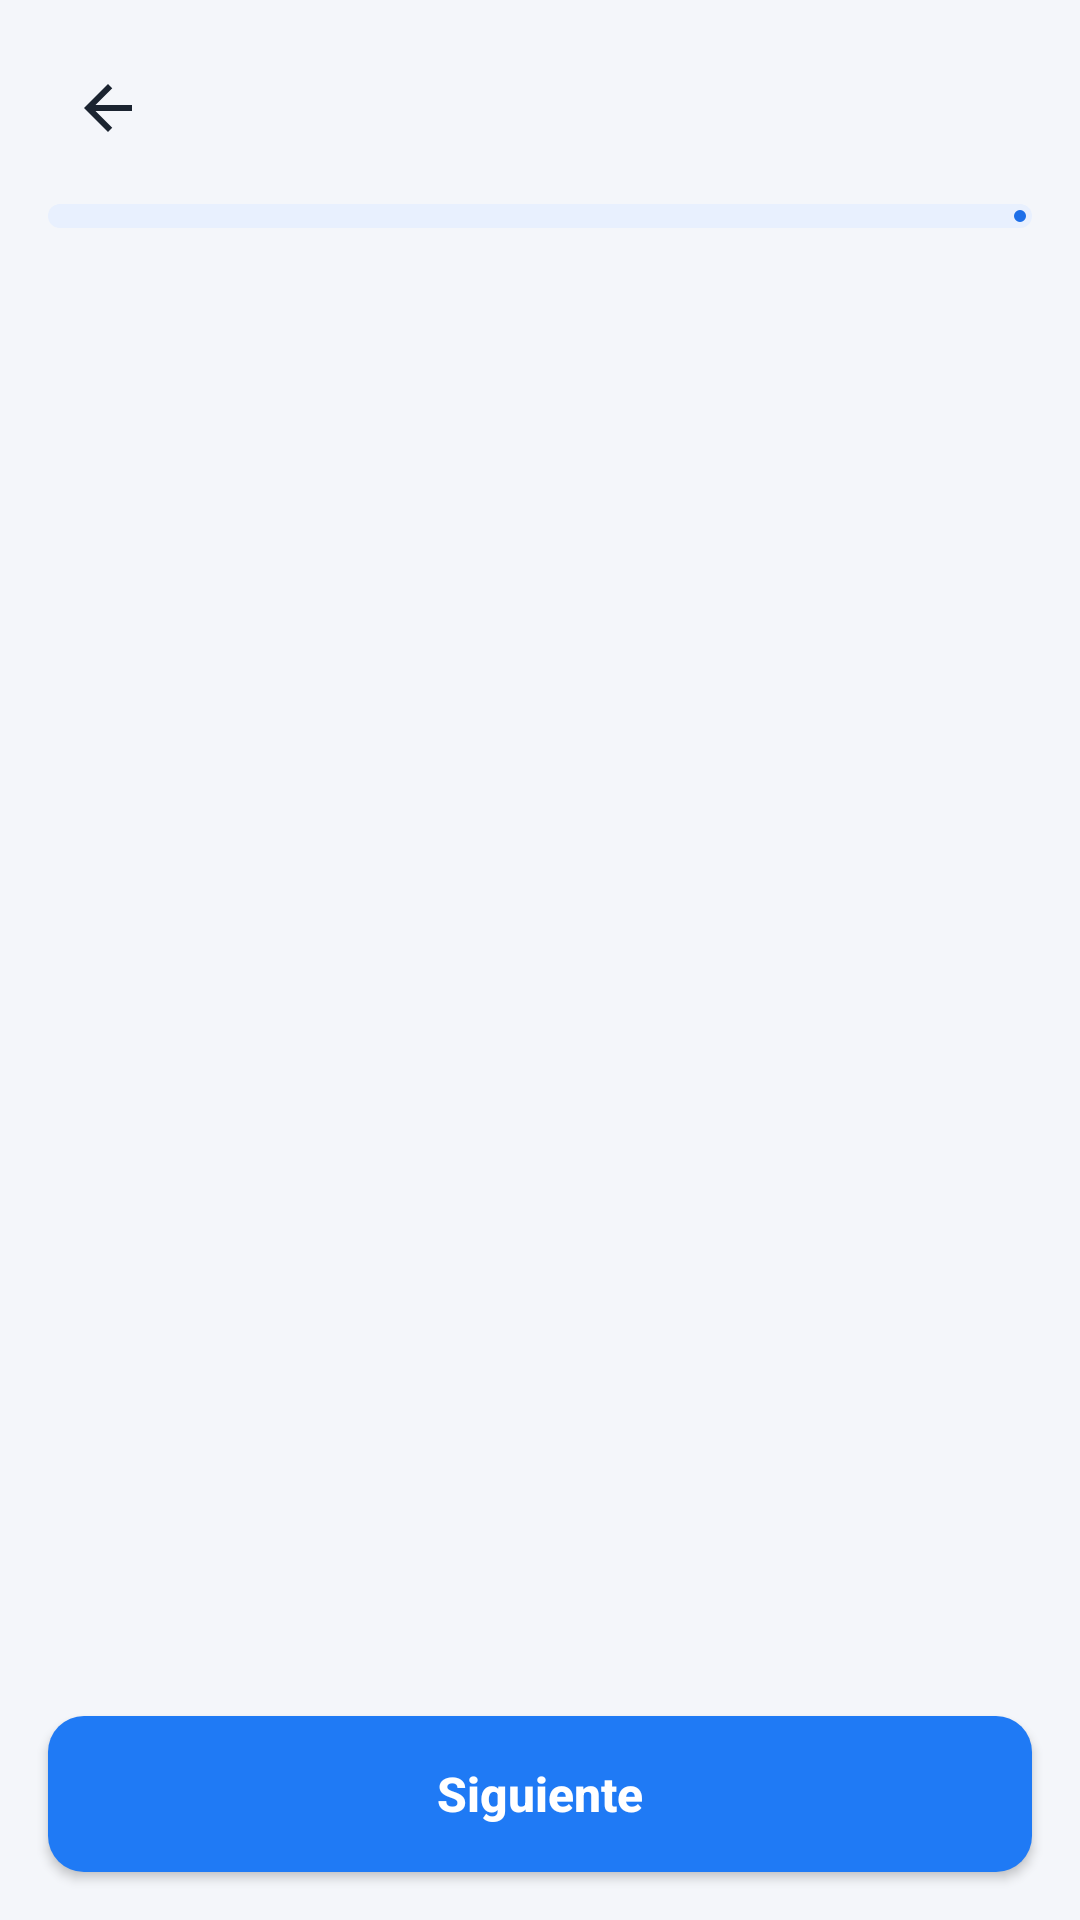

This screen was rendered from an Android layout file. Write that file and the resources it references.
<!-- AndroidManifest.xml: application theme Theme.ProyectoFinal -->
<!-- res/layout/activity_chequeo_detalle.xml -->
<?xml version="1.0" encoding="utf-8"?>
<LinearLayout xmlns:android="http://schemas.android.com/apk/res/android"
    xmlns:app="http://schemas.android.com/apk/res-auto"
    android:id="@+id/root"
    android:layout_width="match_parent"
    android:layout_height="match_parent"
    android:background="@color/fondo"
    android:orientation="vertical">

    
    <LinearLayout
        android:layout_width="match_parent"
        android:layout_height="wrap_content"
        android:gravity="center_vertical"
        android:orientation="horizontal"
        android:paddingStart="16dp"
        android:paddingTop="16dp"
        android:paddingEnd="20dp"
        android:paddingBottom="12dp">

        <ImageView
            android:id="@+id/btnVolverDetalle"
            android:layout_width="40dp"
            android:layout_height="40dp"
            android:contentDescription="Volver"
            android:padding="8dp"
            android:src="@drawable/ic_flecha_atras" />

        <TextView
            android:id="@+id/tvTituloChequeo"
            android:layout_width="0dp"
            android:layout_height="wrap_content"
            android:layout_marginStart="8dp"
            android:layout_weight="1"
            android:textColor="@color/texto"
            android:textSize="22sp"
            android:textStyle="bold" />

        <TextView
            android:id="@+id/tvPasoChequeo"
            android:layout_width="wrap_content"
            android:layout_height="wrap_content"
            android:textColor="@color/texto_sec"
            android:textSize="16sp" />
    </LinearLayout>

    
    <com.google.android.material.progressindicator.LinearProgressIndicator
        android:id="@+id/progresoChequeo"
        android:layout_width="match_parent"
        android:layout_height="wrap_content"
        android:layout_marginStart="16dp"
        android:layout_marginEnd="16dp"
        app:indicatorColor="@color/azul"
        app:trackColor="@color/azul_claro"
        app:trackCornerRadius="4dp"
        app:trackThickness="8dp" />

    
    <ScrollView
        android:id="@+id/scrollChequeo"
        android:layout_width="match_parent"
        android:layout_height="0dp"
        android:layout_weight="1">

        <LinearLayout
            android:id="@+id/listaPuntos"
            android:layout_width="match_parent"
            android:layout_height="wrap_content"
            android:layout_margin="16dp"
            android:background="@drawable/bg_card_blanca"
            android:elevation="2dp"
            android:orientation="vertical" />
    </ScrollView>

    <Button
        android:id="@+id/btnSiguienteChequeo"
        android:layout_width="match_parent"
        android:layout_height="52dp"
        android:layout_marginStart="16dp"
        android:layout_marginEnd="16dp"
        android:layout_marginBottom="16dp"
        android:background="@drawable/bg_boton_azul"
        android:text="Siguiente"
        android:textAllCaps="false"
        android:textColor="@color/white"
        android:textSize="16sp"
        android:textStyle="bold" />
</LinearLayout>
<!-- resources referenced by this layout -->
<resources>
  <color name="azul">#1E6FE8</color>
  <color name="azul_claro">#E8F0FE</color>
  <color name="fondo">#F4F6FA</color>
  <color name="texto">#1B2430</color>
  <color name="texto_sec">#6B7685</color>
  <color name="white">#FFFFFFFF</color>
  <!-- drawable bg_boton_azul (drawable) -->
  <shape xmlns:android="http://schemas.android.com/apk/res/android">
      <solid android:color="#1F7AF5" />
      <corners android:radius="12dp" />
  </shape>
  <!-- drawable ic_flecha_atras (drawable) -->
  <vector xmlns:android="http://schemas.android.com/apk/res/android"
      android:width="24dp" android:height="24dp"
      android:viewportWidth="24" android:viewportHeight="24">
      <path android:fillColor="#FF1B2430"
          android:pathData="M20,11H7.83l5.59,-5.59L12,4l-8,8 8,8 1.41,-1.41L7.83,13H20v-2z" />
  </vector>
  <style name="Theme.ProyectoFinal" parent="Theme.Material3.Light.NoActionBar" />
</resources>
